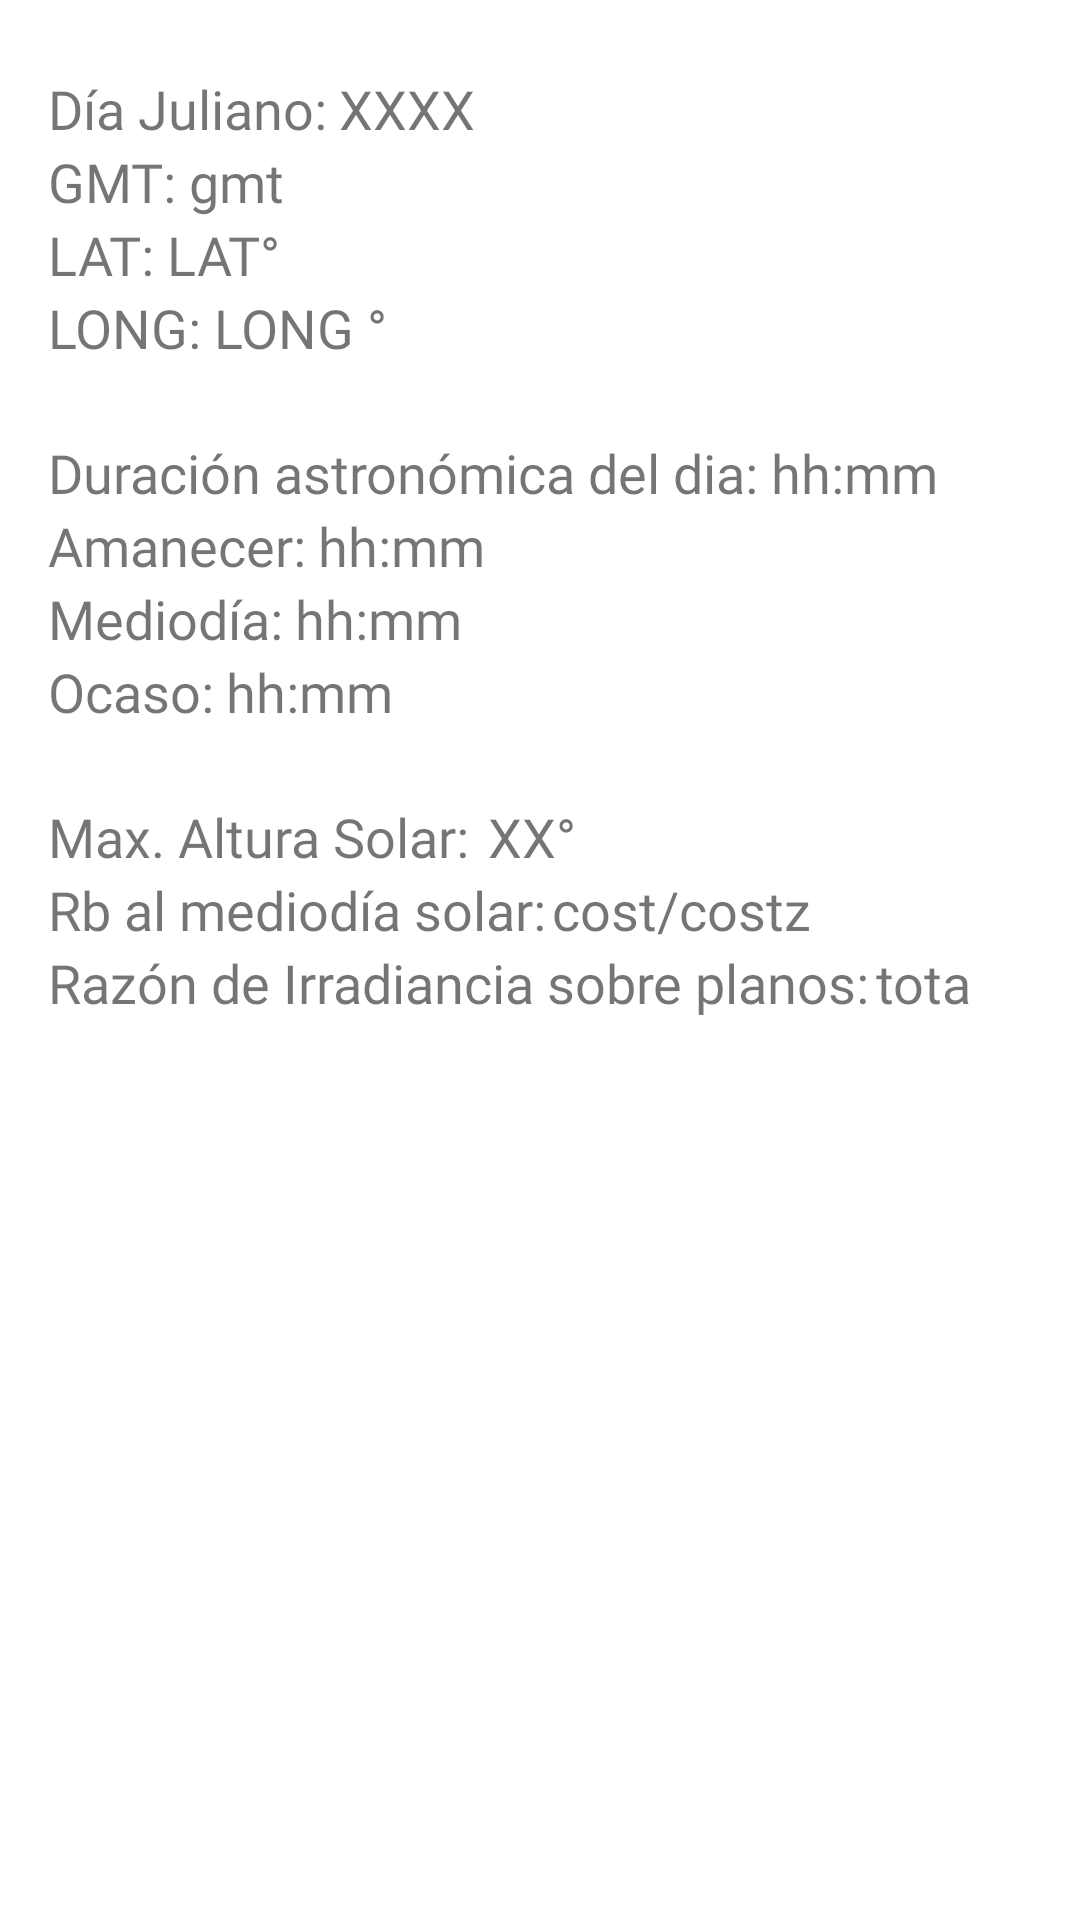

Android layout source for this screen:
<!-- AndroidManifest.xml: application theme Theme.TabLayout -->
<!-- res/layout/fragment_resultados.xml -->
<?xml version="1.0" encoding="utf-8"?>
<androidx.constraintlayout.widget.ConstraintLayout xmlns:android="http://schemas.android.com/apk/res/android"
    xmlns:app="http://schemas.android.com/apk/res-auto"
    xmlns:tools="http://schemas.android.com/tools"
    android:layout_width="match_parent"
    android:layout_height="match_parent"
    tools:context=".ResultadosFragment">


    <TextView
        android:id="@+id/textView3"
        android:fontFamily="@font/fjalla_one"
        android:layout_width="wrap_content"
        android:layout_height="wrap_content"
        android:layout_marginStart="16dp"
        android:layout_marginTop="24dp"
        android:textSize="18sp"
        android:text="Día Juliano:"
        app:layout_constraintStart_toStartOf="parent"
        app:layout_constraintTop_toTopOf="parent"></TextView>

    <TextView
        android:id="@+id/tvDiaJuliano"
        android:layout_width="wrap_content"
        android:layout_height="wrap_content"
        android:layout_marginStart="4dp"
        android:layout_marginTop="24dp"
        android:fontFamily="@font/fjalla_one"
        android:text="XXXX"
        android:textSize="18sp"
        app:layout_constraintStart_toEndOf="@+id/textView3"
        app:layout_constraintTop_toTopOf="parent">

    </TextView>

    <TextView
        android:id="@+id/textView12"
        android:layout_width="wrap_content"
        android:layout_height="wrap_content"
        android:text="GMT:"
        android:fontFamily="@font/fjalla_one"
        android:layout_marginStart="16dp"
        android:textSize="18sp"
        app:layout_constraintStart_toStartOf="parent"
        app:layout_constraintTop_toBottomOf="@+id/textView3">

    </TextView>

    <TextView
        android:id="@+id/tvGMT"
        android:layout_width="wrap_content"
        android:layout_height="wrap_content"
        android:fontFamily="@font/fjalla_one"
        android:text="gmt"
        android:textSize="18sp"
        android:layout_marginStart="4dp"
        app:layout_constraintStart_toEndOf="@+id/textView12"
        app:layout_constraintTop_toBottomOf="@+id/textView3">

    </TextView>



    <TextView
        android:id="@+id/textView4"
        android:layout_width="wrap_content"
        android:layout_height="wrap_content"
        android:layout_marginStart="16dp"
        android:fontFamily="@font/fjalla_one"
        android:text="LAT:"
        android:textSize="18sp"
        app:layout_constraintStart_toStartOf="parent"
        app:layout_constraintTop_toBottomOf="@+id/textView12"></TextView>

    <TextView
        android:id="@+id/tvLat"
        android:layout_width="wrap_content"
        android:layout_height="wrap_content"
        android:layout_marginStart="4dp"
        android:fontFamily="@font/fjalla_one"
        android:text="LAT°"
        android:textSize="18sp"
        app:layout_constraintStart_toEndOf="@+id/textView4"
        app:layout_constraintTop_toBottomOf="@+id/textView12">

    </TextView>

    <TextView
        android:id="@+id/textView5"
        android:layout_width="wrap_content"
        android:layout_height="wrap_content"
        android:layout_marginStart="16dp"
        android:text="LONG:"
        android:textSize="18sp"
        android:fontFamily="@font/fjalla_one"
        app:layout_constraintStart_toStartOf="parent"
        app:layout_constraintTop_toBottomOf="@+id/textView4"></TextView>

    <TextView
        android:id="@+id/tvLong"
        android:layout_width="wrap_content"
        android:layout_height="wrap_content"
        android:layout_marginStart="4dp"
        android:fontFamily="@font/fjalla_one"
        android:text="LONG °"
        android:textSize="18sp"
        app:layout_constraintStart_toEndOf="@+id/textView5"
        app:layout_constraintTop_toBottomOf="@+id/tvLat">

    </TextView>


    <TextView
        android:id="@+id/textView6"
        android:layout_width="wrap_content"
        android:layout_height="wrap_content"
        android:layout_marginStart="16dp"
        android:layout_marginTop="24dp"
        android:fontFamily="@font/fjalla_one"
        android:text="Duración astronómica del dia:"
        android:textSize="18sp"
        app:layout_constraintStart_toStartOf="parent"
        app:layout_constraintTop_toBottomOf="@+id/textView5">

    </TextView>

    <TextView
        android:id="@+id/tvDuracion"
        android:layout_width="wrap_content"
        android:layout_height="wrap_content"
        android:text="hh:mm"
        android:fontFamily="@font/fjalla_one"
        android:layout_marginStart="4dp"
        android:layout_marginTop="24dp"
        android:textSize="18sp"
        app:layout_constraintStart_toEndOf="@+id/textView6"
        app:layout_constraintTop_toBottomOf="@+id/tvLong">
    </TextView>

    <TextView
        android:id="@+id/textView7"
        android:layout_width="wrap_content"
        android:layout_height="wrap_content"
        android:layout_marginStart="16dp"
        android:text="Amanecer:"
        android:textSize="18sp"

        android:fontFamily="@font/fjalla_one"
        app:layout_constraintStart_toStartOf="parent"
        app:layout_constraintTop_toBottomOf="@+id/textView6">

    </TextView>

    <TextView
        android:id="@+id/tvAmanecer"
        android:fontFamily="@font/fjalla_one"
        android:layout_width="wrap_content"
        android:layout_height="wrap_content"
        android:text="hh:mm"
        android:layout_marginStart="4dp"
        android:textSize="18sp"
        app:layout_constraintStart_toEndOf="@+id/textView7"
        app:layout_constraintTop_toBottomOf="@+id/tvDuracion"></TextView>

    <TextView
        android:id="@+id/textView8"
        android:fontFamily="@font/fjalla_one"
        android:layout_width="wrap_content"
        android:layout_height="wrap_content"
        android:layout_marginStart="16dp"
        android:text="Mediodía:"
        android:textSize="18sp"
        app:layout_constraintStart_toStartOf="parent"
        app:layout_constraintTop_toBottomOf="@+id/textView7">

    </TextView>

    <TextView
        android:id="@+id/tvMediodia"
        android:layout_width="wrap_content"
        android:layout_height="wrap_content"
        android:text="hh:mm"
        android:fontFamily="@font/fjalla_one"
        android:layout_marginStart="4dp"
        android:textSize="18sp"
        app:layout_constraintStart_toEndOf="@+id/textView8"
        app:layout_constraintTop_toBottomOf="@+id/tvAmanecer"></TextView>


    <TextView
        android:id="@+id/textView9"
        android:fontFamily="@font/fjalla_one"
        android:layout_width="wrap_content"
        android:layout_height="wrap_content"
        android:layout_marginStart="16dp"
        android:text="Ocaso:"
        app:layout_constraintStart_toStartOf="parent"
        android:textSize="18sp"
        app:layout_constraintTop_toBottomOf="@+id/textView8">

    </TextView>

    <TextView
        android:id="@+id/tvOcaso"
        android:textSize="18sp"
        android:layout_width="wrap_content"
        android:layout_height="wrap_content"
        android:layout_marginStart="4dp"
        android:text="hh:mm"
        android:fontFamily="@font/fjalla_one"
        app:layout_constraintStart_toEndOf="@+id/textView9"
        app:layout_constraintTop_toBottomOf="@+id/tvMediodia"></TextView>


    <TextView
        android:textSize="18sp"
        android:id="@+id/textView10"
        android:layout_width="wrap_content"
        android:layout_height="wrap_content"
        android:layout_marginStart="16dp"
        android:layout_marginTop="24dp"
        android:text="Max. Altura Solar: "
        android:fontFamily="@font/fjalla_one"
        app:layout_constraintStart_toStartOf="parent"
        app:layout_constraintTop_toBottomOf="@+id/textView9"></TextView>

    <TextView
        android:id="@+id/tvAltura"
        android:layout_width="wrap_content"
        android:layout_height="wrap_content"
        android:layout_marginStart="2dp"
        android:text="XX°"
        android:textSize="18sp"
        android:fontFamily="@font/fjalla_one"
        android:layout_marginTop="24dp"
        app:layout_constraintStart_toEndOf="@+id/textView10"
        app:layout_constraintTop_toBottomOf="@+id/tvOcaso">
    </TextView>

    <TextView
        android:id="@+id/textView11"
        android:textSize="18sp"
        android:layout_width="wrap_content"
        android:layout_height="wrap_content"
        android:layout_marginStart="16dp"
        android:text="Rb al mediodía solar:"
        android:fontFamily="@font/fjalla_one"
        app:layout_constraintStart_toStartOf="parent"
        app:layout_constraintTop_toBottomOf="@+id/textView10"></TextView>

    <TextView
        android:id="@+id/Rb"
        android:layout_width="wrap_content"
        android:layout_height="wrap_content"
        android:text="cost/costz"
        android:textSize="18sp"
        android:fontFamily="@font/fjalla_one"
        android:layout_marginStart="2dp"
        app:layout_constraintStart_toEndOf="@+id/textView11"
        app:layout_constraintTop_toBottomOf="@+id/tvAltura">

    </TextView>

    <TextView
        android:id="@+id/textView13"
        android:layout_width="wrap_content"
        android:layout_height="wrap_content"
        android:layout_marginStart="16dp"
        android:fontFamily="@font/fjalla_one"
        android:textSize="18sp"
        android:text="Razón de Irradiancia sobre planos:"
        app:layout_constraintStart_toStartOf="parent"
        app:layout_constraintTop_toBottomOf="@+id/textView11">

    </TextView>

    <TextView
        android:maxLength="4"
        android:id="@+id/razonIrradiancia"
        android:layout_width="wrap_content"
        android:layout_height="wrap_content"
        android:text="total"
        android:textSize="18sp"
        android:fontFamily="@font/fjalla_one"
        android:layout_marginStart="2dp"
        app:layout_constraintStart_toEndOf="@+id/textView13"
        app:layout_constraintTop_toBottomOf="@+id/textView11">

    </TextView>
</androidx.constraintlayout.widget.ConstraintLayout>
<!-- resources referenced by this layout -->
<resources>
  <style name="Theme.TabLayout" parent="Theme.MaterialComponents.DayNight.NoActionBar">
          
          <item name="colorPrimary">@color/purple_700</item>
          <item name="colorPrimaryVariant">@color/purple_700</item>
          <item name="colorOnPrimary">@color/white</item>
          
          <item name="colorSecondary">@color/teal_200</item>
          <item name="colorSecondaryVariant">@color/teal_700</item>
          <item name="colorOnSecondary">@color/black</item>
          
          <item name="android:statusBarColor" tools:targetApi="l">?attr/colorPrimaryVariant</item>
          
      </style>
  <!-- not gathered from this repository: default colours our renderer supplied (Android Studio template values) -->
  <color name="purple_700">#FF3700B3</color>
  <color name="teal_200">#FF03DAC5</color>
  <color name="teal_700">#FF018786</color>
  <color name="black">#FF000000</color>
  <color name="white">#FFFFFFFF</color>
</resources>
